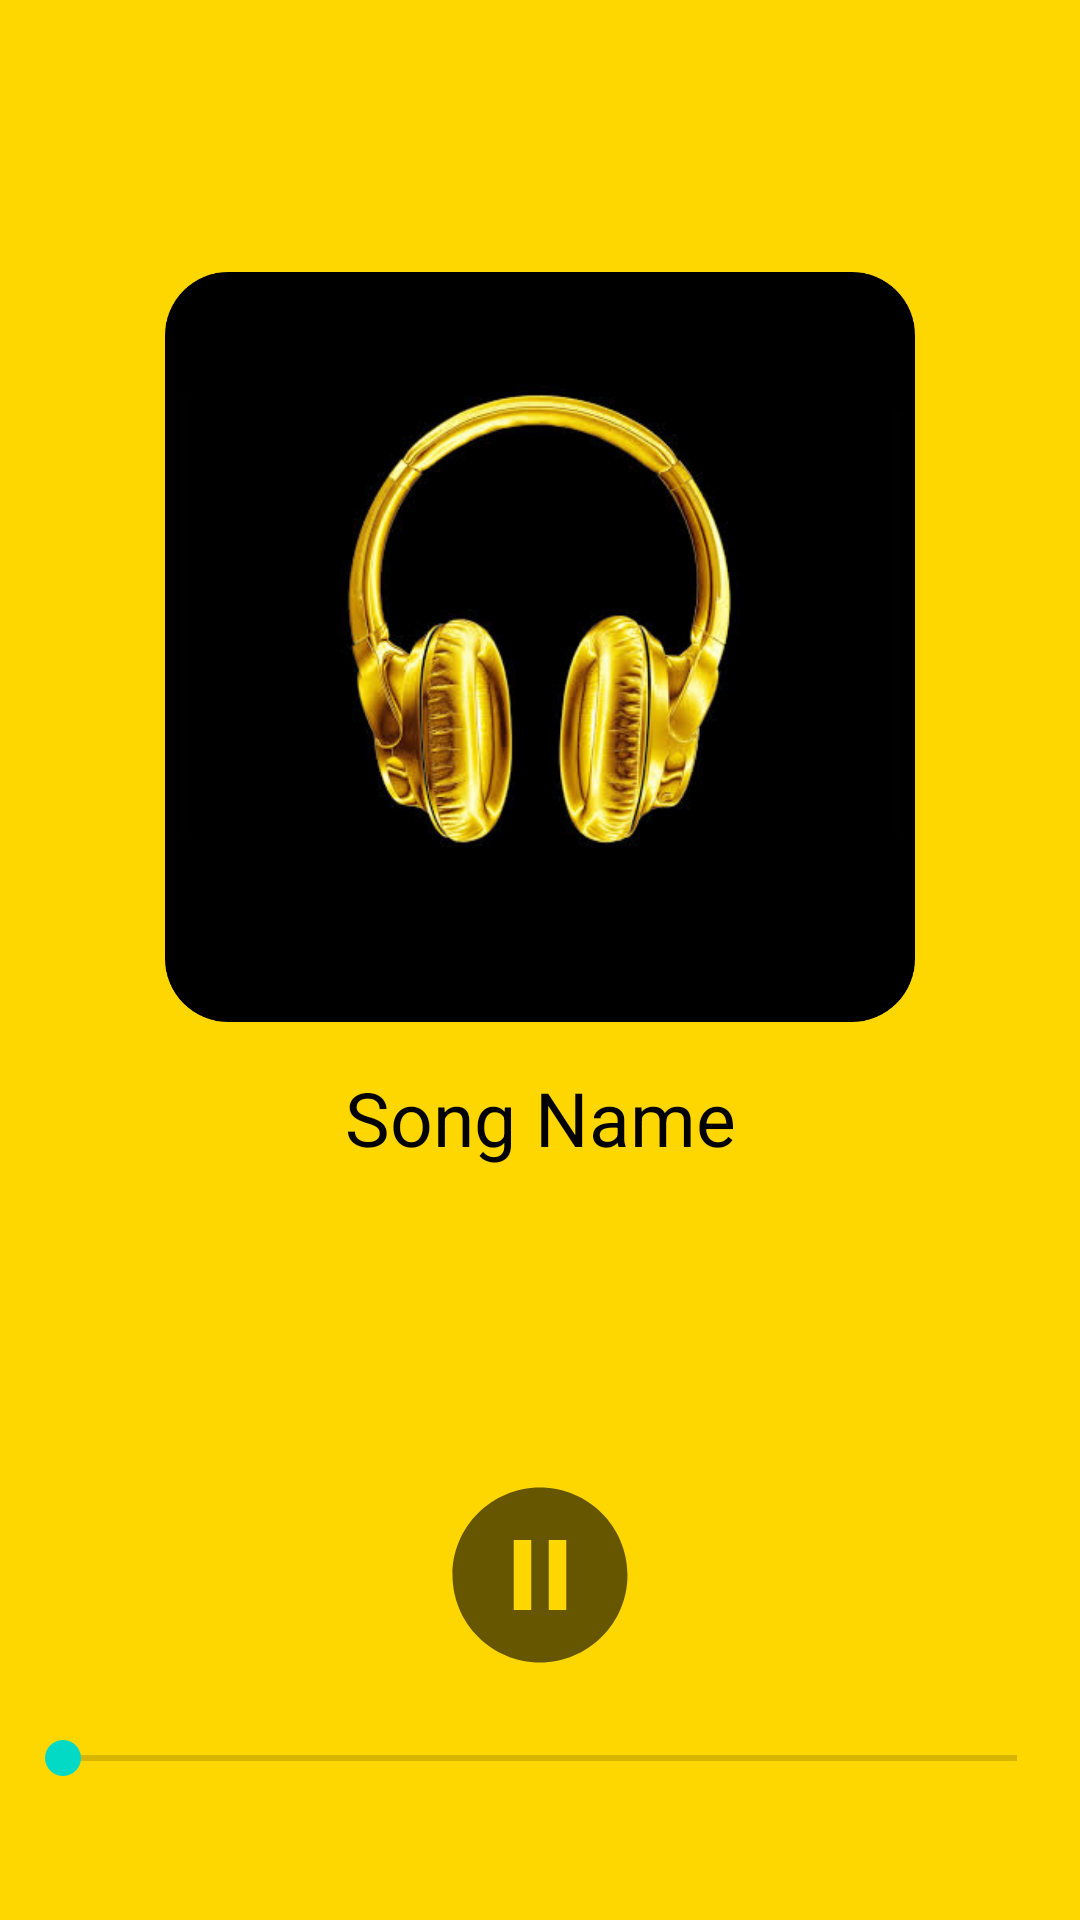

The Android layout XML behind this screen, and the referenced resources:
<!-- AndroidManifest.xml: application theme Theme.Mirchi -->
<!-- res/layout/activity_play_song.xml -->
<?xml version="1.0" encoding="utf-8"?>
<LinearLayout xmlns:android="http://schemas.android.com/apk/res/android"
    xmlns:app="http://schemas.android.com/apk/res-auto"
    xmlns:tools="http://schemas.android.com/tools"
    android:layout_width="match_parent"
    android:orientation="vertical"
    android:weightSum="10"
    android:layout_height="match_parent"
    tools:context=".PlaySong"
    android:background="@color/gold">
    <LinearLayout
        android:layout_width="match_parent"
        android:layout_height="0dp"
        android:gravity="center"
        android:orientation="vertical"
        android:layout_weight="7.5">
        <ImageView
            android:layout_width="250dp"
            android:layout_height="250dp"
            app:srcCompat="@drawable/playscreenimage"/>
        <TextView
            android:id="@+id/songLabel"
            android:layout_width="match_parent"
            android:layout_height="wrap_content"
            android:text="Song Name"
            android:textAlignment="center"
            android:layout_marginTop="15dp"
            android:gravity="center_horizontal"
            android:textSize="25dp"
            android:singleLine="true"
            android:marqueeRepeatLimit="marquee_forever"
            android:ellipsize="marquee"
            android:scrollHorizontally="true"
            android:textColor="@color/black"/>
    </LinearLayout>

    <LinearLayout
        android:layout_width="match_parent"
        android:layout_height="0dp"
        android:layout_weight="2.5">

        <RelativeLayout
            android:layout_width="match_parent"
            android:layout_height="match_parent"
            android:padding="5dp">

            <SeekBar
                android:id="@+id/seekBar"
                android:layout_width="match_parent"
                android:layout_height="wrap_content"
                android:layout_alignParentBottom="true"
                android:layout_marginBottom="40dp" />
            <Button
                android:layout_width="70dp"
                android:layout_height="70dp"
                android:id="@+id/pause"
                android:layout_centerHorizontal="true"
                app:backgroundTint="@null"
                android:background="@drawable/icon_pause"
                android:layout_marginTop="5dp"/>

            <Button
                android:id="@+id/next"
                android:layout_width="60dp"
                android:layout_height="60dp"
                android:layout_toRightOf="@id/pause"
                android:layout_marginTop="10dp"
                android:background="@drawable/icon_next"
                app:backgroundTint="@null"/>
            <Button
                android:id="@+id/previous"
                android:layout_width="60dp"
                android:layout_height="60dp"
                android:layout_toLeftOf="@id/pause"
                android:layout_marginTop="10dp"
                android:background="@drawable/icon_previous"
                app:backgroundTint="@null"/>


        </RelativeLayout>

    </LinearLayout>


</LinearLayout>
<!-- resources referenced by this layout -->
<resources>
  <color name="black">#FF000000</color>
  <color name="gold">#FFD700</color>
  <!-- drawable icon_pause (drawable) -->
  <vector xmlns:android="http://schemas.android.com/apk/res/android"
      android:width="24dp"
      android:height="24dp"
      android:viewportWidth="24"
      android:viewportHeight="24"
      android:tint="?attr/colorControlNormal">
    <path
        android:fillColor="#000000"
        android:pathData="M12,2C6.48,2 2,6.48 2,12s4.48,10 10,10 10,-4.48 10,-10S17.52,2 12,2zM11,16L9,16L9,8h2v8zM15,16h-2L13,8h2v8z"/>
  </vector>
  <!-- drawable playscreenimage: png bitmap (drawable, 468205 bytes) -->
  <style name="Theme.Mirchi" parent="Theme.MaterialComponents.DayNight.DarkActionBar">
          
          <item name="colorPrimary">@color/black</item>
          <item name="colorPrimaryVariant">@color/black</item>
          <item name="colorOnPrimary">@color/white</item>
          
          <item name="colorSecondary">@color/teal_200</item>
          <item name="colorSecondaryVariant">@color/teal_700</item>
          <item name="colorOnSecondary">@color/black</item>
          
          <item name="android:statusBarColor" tools:targetApi="l">?attr/colorPrimaryVariant</item>
          
      </style>
  <color name="white">#FFFFFFFF</color>
  <color name="teal_200">#FF03DAC5</color>
  <color name="teal_700">#FF018786</color>
</resources>
